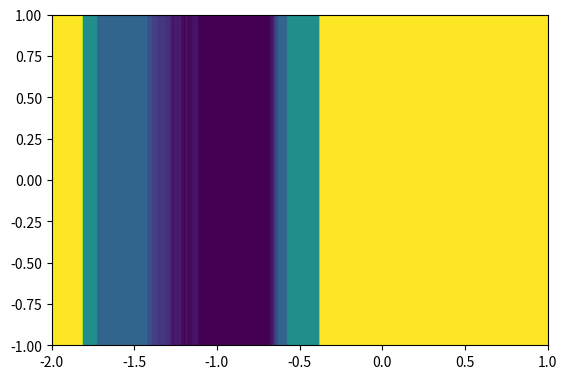

Write the Python code that produced this figure.
import numpy as np
import matplotlib.pyplot as plt
import time


def Mandel_func(z0, max_steps):
    z = 0j
    for itr in range(max_steps):
        if np.abs(z) > 2.0:
            return itr
        z = z * z + z0
    return max_steps


if __name__ == "__main__":

    Nx = 1000
    Ny = 1000
    max_steps = 100

    ext = [-2, 1, -1, 1]
    to = time.time()

    data = np.zeros([Nx, Ny])

    for i in range(Nx):
        for j in range(Ny):
            x = ext[0] + (ext[1] - ext[0]) * i / (Nx - i)
            y = ext[2] + (ext[3] - ext[2]) * i / (Ny - i)
            data[i, j] = Mandel_func(x + y * 1j, max_steps)
    print("clock time: " + str(time.time() - to))
    plt.imshow(np.transpose(1.0 / data), extent=ext)
    plt.show()
